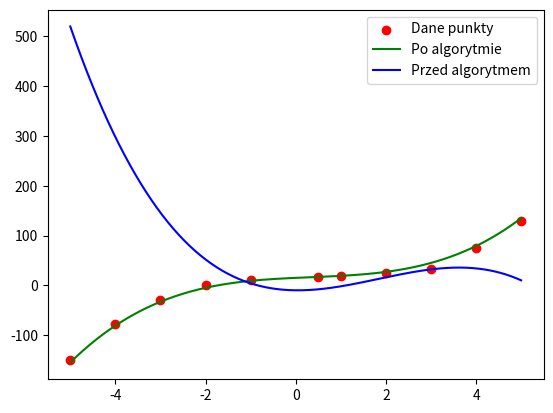

Generate this figure with matplotlib:
import random
import numpy as np
import matplotlib.pyplot as plt

# Dekodowanie chromosomu
def decode(chromosome):
    coeffs = []
    for i in range(0, len(chromosome), 5):
        coeff_bits = chromosome[i:i+5]
        coeff = int(''.join(map(str, coeff_bits[1:])), 2)
        if coeff_bits[0] == 0:  # sprawdzenie znaku
            coeff *= -1
        coeffs.append(coeff)
    return coeffs

# Funkcja celu
def fitness(chromosome, data_points):
    a, b, c, d = decode(chromosome)
    return sum((a*x**3 + b*x**2 + c*x + d - y)**2 for x, y in data_points)
 
# Selekcja ruletki
def select(population, fitness_values):
    max_fitness = max(fitness_values)
    normalized_fitness = [max_fitness - f for f in fitness_values]
    total_fitness = sum(normalized_fitness)
    selection_probs = [f / total_fitness for f in normalized_fitness]
    return random.choices(population, weights=selection_probs, k=len(population))
# def select(population, fitness_values):
#     total_fitness = sum(fitness_values)
#     selection_probs = [1 - (f/total_fitness) for f in fitness_values]
#     print(selection_probs)
#     return random.choices(population, weights=selection_probs, k=len(population))

# Krzyżowanie
def crossover(ch1, ch2, crossover_rate):
    if random.random() < crossover_rate:
        point = random.randint(1, len(ch1) - 2)
        return ch1[:point] + ch2[point:], ch2[:point] + ch1[point:]
    else:
        return ch1, ch2

# Mutacja
def mutate(chromosome, mutation_rate):
    return [gene if random.random() > mutation_rate else 1-gene for gene in chromosome]

# Wizualizacja wyników
def plot_results(data_points, best_chromosome,start_best_chromosome):
    a, b, c, d = decode(best_chromosome)
    x_values = [x for x, _ in data_points]
    y_values = [y for _, y in data_points]
    plt.scatter(x_values, y_values, color='red', label='Dane punkty')  # punkty danych

    x_min, x_max = min(x_values), max(x_values)
    x_range = np.linspace(x_min, x_max, 500)  # Użycie 500 punktów dla płynności

    plt.plot(x_range, [a*x**3 + b*x**2 + c*x + d for x in x_range], color='green', label='Po algorytmie')  # najlepsze dopasowanie

    a, b, c, d = decode(start_best_chromosome)
    plt.plot(x_range, [a*x**3 + b*x**2 + c*x + d for x in x_range], color='blue', label='Przed algorytmem')  # najlepsze PRZED dopasowanie
    plt.legend()
    plt.show()

# Dane
data_points = [(-5, -150), (-4, -77), (-3, -30), (-2, 0), (-1, 10), (0.5, 131/8), (1, 18), (2, 25), (3, 32), (4, 75), (5, 130)]

# Parametry algorytmu
N = 6  # Rozmiar populacji
chromosome_length = 20  # 4 współczynniki * 5 bitów każdy
threshold_fitness = 1000  # Próg dla funkcji celu
mutation_rate = 0.3  # Prawdopodobieństwo mutacji
crossover_rate = 1
stagnation_limit = 1000  # Limit stagnacji

# Inicjalizacja populacji
population = [[random.randint(0, 1) for _ in range(chromosome_length)] for _ in range(N)]
# prawie ze idealne
# population=[[1, 0, 0, 0, 1, 0, 0, 0, 0, 1, 1, 0, 0, 1, 0, 1, 1, 1, 1, 0],[1, 0, 0, 0, 1, 0, 0, 0, 0, 1, 1, 0, 0, 1, 0, 1, 1, 1, 1, 0],[1, 0, 0, 0, 1, 0, 0, 0, 0, 1, 1, 0, 0, 1, 0, 1, 1, 1, 1, 0],[1, 0, 0, 0, 1, 0, 0, 0, 0, 1, 1, 0, 0, 1, 0, 1, 1, 1, 1, 0],[1, 0, 0, 0, 1, 0, 0, 0, 0, 1, 1, 0, 0, 1, 0, 1, 1, 1, 1, 0],[1, 0, 0, 0, 1, 0, 0, 0, 0, 1, 1, 0, 0, 1, 0, 1, 1, 1, 1, 0],[1, 0, 0, 0, 1, 0, 0, 0, 0, 1, 1, 0, 0, 1, 0, 1, 1, 1, 1, 0],[1, 0, 0, 0, 1, 0, 0, 0, 0, 1, 1, 0, 0, 1, 0, 1, 1, 1, 1, 0],[1, 0, 0, 0, 1, 0, 0, 0, 0, 1, 1, 0, 0, 1, 0, 1, 1, 1, 1, 0],[1, 0, 0, 0, 1, 0, 0, 0, 0, 1, 1, 0, 0, 1, 0, 1, #1, 1, 1, 0],]
# population=[[1, 0, 0, 0, 1, 0, 0, 0, 1, 1, 1, 0, 0, 1, 0, 1, 1, 1, 1, 1]for _ in range(N)]
 
best_fitness = float('inf')
stagnation_counter = 0


# Początkowy najlepszy chromosom
start_best_chromosome = min(population, key=lambda ch: fitness(ch, data_points))

# Główna pętla algorytmu - teraz jako pętla while
while True:
    fitness_values = [fitness(ch, data_points) for ch in population]
    current_best_fitness = min(fitness_values)

    # Sprawdzenie, czy spełniony jest warunek zakończenia
    if current_best_fitness < threshold_fitness:
        print("Znaleziono chromosom spełniający kryteria zakończenia.")
        break

    if current_best_fitness < best_fitness:
        best_fitness = current_best_fitness
        stagnation_counter = 0
    else:
        stagnation_counter += 1
        if stagnation_counter >= stagnation_limit:
            print("Algorytm zatrzymany z powodu stagnacji.")
            break

    # Selekcja, krzyżowanie i mutacja
    population = select(population, fitness_values)

    new_population = []
    # for i in range(0, N, 2):
    #     ch1, ch2 = population[i], population[i+1]
    #     new_ch1, new_ch2 = crossover(ch1, ch2, crossover_rate)
    #     new_population.extend([mutate(new_ch1, mutation_rate), mutate(new_ch2, mutation_rate)])
    while len(new_population) < N:
        ch1, ch2 = random.sample(population, 2)  # Losowe wybieranie dwóch chromosomów
        new_ch1, new_ch2 = crossover(ch1, ch2, crossover_rate)
        new_population.extend([mutate(new_ch1, mutation_rate), mutate(new_ch2, mutation_rate)])
    population = new_population


# Wypisanie ostatecznego najlepszego rozwiązania
best_chromosome = min(population, key=lambda ch: fitness(ch, data_points))
decoded_coeffs = decode(best_chromosome)

print(f"Przed Najlepszy chromosom: {start_best_chromosome} ({decode(start_best_chromosome)}), Fitness: {fitness(start_best_chromosome, data_points)}")
print(f"Po Najlepszy chromosom: {best_chromosome} ({decoded_coeffs}), Fitness: {fitness(best_chromosome, data_points)}")

# Wizualizacja wyników
plot_results(data_points, best_chromosome,start_best_chromosome)
